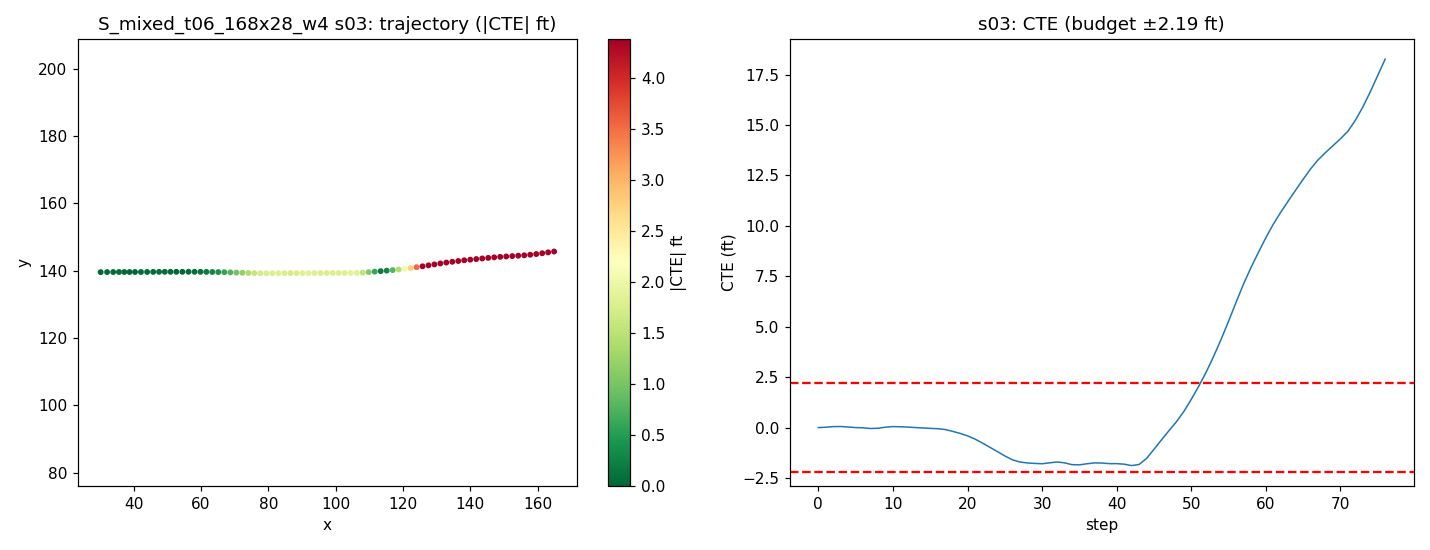

The table this chart was drawn from, first rows:
step, time_sec, nn_steer, expert_steer, cte_m, cte_ft, speed_mph, x, y, yaw
0, 0.0, 0.00958, 0.0008254, 0.0003585, 0.001176, 21.04, 30.2, 139.6, 0.1948
1, 0.2, -0.0005207, -0.007086, 0.0062, 0.02034, 21.14, 32.11, 139.6, 0.4392
2, 0.4, -0.01296, -0.01196, 0.01565, 0.05136, 19.77, 33.94, 139.6, 0.5333
3, 0.6, -0.008557, -0.004607, 0.01705, 0.05593, 18.33, 35.63, 139.6, 0.2196
4, 0.8, 0.002681, 0.004214, 0.009353, 0.03068, 17.39, 37.22, 139.6, -0.1059
5, 1.0, 0.007693, 0.006044, 0.0006057, 0.001987, 17.56, 38.77, 139.6, -0.123
6, 1.2, -0.0117, 0.005069, -0.003141, -0.0103, 18.97, 40.4, 139.6, 0.09028
7, 1.4, 0.02672, 0.01428, -0.01314, -0.04312, 20.26, 42.17, 139.6, -0.1532
8, 1.6, 0.003086, -0.001363, -0.009532, -0.03127, 20.47, 44, 139.6, 0.4396
9, 1.8, -0.01426, -0.01441, 0.006723, 0.02206, 19.87, 45.8, 139.6, 0.8017
10, 2.0, -0.01194, -0.00973, 0.01612, 0.05287, 19.16, 47.54, 139.6, 0.4937
11, 2.2, 0.00387, 0.0001367, 0.01339, 0.04392, 18.85, 49.24, 139.6, 0.05794
12, 2.4, -0.004335, 0.001755, 0.008528, 0.02798, 19.17, 50.93, 139.6, 0.03487
13, 2.6, 0.004746, 0.007168, 0.001274, 0.00418, 19.82, 52.68, 139.6, -0.04626
14, 2.8, -0.002873, 0.007281, -0.004662, -0.0153, 20.24, 54.47, 139.6, 0.0373
15, 3.0, 0.00302, 0.009985, -0.01081, -0.03548, 20.19, 56.29, 139.6, 0.008699
16, 3.2, -0.01257, 0.009848, -0.01588, -0.0521, 19.88, 58.08, 139.7, 0.05904
17, 3.4, -0.01726, 0.01919, -0.02799, -0.09182, 19.61, 59.84, 139.6, -0.2332
18, 3.6, 0.007028, 0.03709, -0.05606, -0.1839, 19.57, 61.59, 139.6, -0.7995
19, 3.8, -0.01214, 0.04189, -0.08668, -0.2844, 19.77, 63.35, 139.6, -0.7972
20, 4.0, -0.007984, 0.05217, -0.1242, -0.4076, 20.01, 65.13, 139.6, -1.052
21, 4.2, -0.01171, 0.06467, -0.1724, -0.5657, 20.12, 66.92, 139.5, -1.383
22, 4.4, 0.0006461, 0.1762, -0.2323, -0.7621, 20.05, 68.72, 139.5, -1.78
23, 4.6, 0.0004321, 0.1884, -0.2968, -0.9739, 19.92, 70.5, 139.4, -1.891
24, 4.8, -0.002103, 0.1928, -0.3614, -1.186, 19.84, 72.28, 139.4, -1.881
25, 5.0, 0.01404, 0.1961, -0.4274, -1.402, 19.86, 74.05, 139.3, -1.931
26, 5.2, 0.02809, 0.1877, -0.4851, -1.591, 19.95, 75.83, 139.3, -1.588
27, 5.4, 0.01095, 0.1633, -0.5186, -1.702, 20.03, 77.62, 139.2, -0.7168
28, 5.6, 0.0008759, 0.142, -0.5331, -1.749, 20.05, 79.41, 139.2, -0.1336
29, 5.8, 0.001575, 0.1289, -0.5406, -1.774, 20.01, 81.2, 139.2, 0.02052
30, 6.0, 0.02616, 0.1181, -0.5455, -1.79, 19.96, 82.99, 139.2, 0.07848
31, 6.2, -0.01646, 0.09418, -0.5318, -1.745, 19.93, 84.77, 139.2, 0.7713
32, 6.4, -0.03156, 0.2253, -0.5186, -1.701, 19.95, 86.55, 139.3, 0.6145
33, 6.6, -0.002658, 0.226, -0.5316, -1.744, 19.98, 88.34, 139.3, -0.3553
34, 6.8, 0.04148, 0.2204, -0.5591, -1.834, 20.02, 90.13, 139.2, -0.7574
35, 7.0, 0.005669, 0.1793, -0.5622, -1.844, 20.01, 91.92, 139.2, 0.2648
36, 7.2, -0.01119, 0.146, -0.5459, -1.791, 20, 93.7, 139.3, 0.8362
37, 7.4, -0.01726, 0.1324, -0.5327, -1.748, 19.98, 95.49, 139.3, 0.6288
38, 7.6, -0.0009459, 0.1308, -0.5343, -1.753, 19.98, 97.28, 139.3, 0.07007
39, 7.8, 0.01605, 0.1253, -0.5437, -1.784, 19.99, 99.06, 139.3, -0.1391
40, 8.0, -0.02049, 0.1086, -0.544, -1.785, 20, 100.9, 139.3, 0.2573
41, 8.2, -0.008442, 0.2691, -0.552, -1.811, 20, 102.6, 139.3, -0.1096
42, 8.4, 0.0632, 0.2567, -0.5731, -1.88, 20, 104.4, 139.3, -0.5316
43, 8.6, 0.07704, 0.1911, -0.5568, -1.827, 19.97, 106.2, 139.3, 0.9811
44, 8.8, 0.02103, 0.08346, -0.4659, -1.529, 19.96, 108, 139.4, 3.581
45, 9.0, -0.01554, -0.0002103, -0.3277, -1.075, 20, 109.8, 139.6, 4.945
46, 9.2, -0.00109, -0.04159, -0.1857, -0.6093, 20.02, 111.6, 139.7, 4.805
47, 9.4, -0.004702, -0.07327, -0.04738, -0.1554, 20.03, 113.3, 139.8, 4.632
48, 9.6, 0.03557, -0.09824, 0.08721, 0.2861, 20.02, 115.1, 140, 4.489
49, 9.8, 0.02114, -0.1394, 0.243, 0.7974, 19.99, 116.9, 140.2, 5.357
50, 10.0, 0.007493, -0.3572, 0.4265, 1.399, 19.98, 118.7, 140.3, 6.267
51, 10.2, 0.01449, -0.3986, 0.6252, 2.051, 19.99, 120.5, 140.5, 6.701
52, 10.4, 0.02581, -0.4281, 0.8387, 2.752, 20.01, 122.2, 140.8, 7.17
53, 10.6, 0.01269, -0.455, 1.076, 3.531, 20.01, 124, 141, 7.994
54, 10.8, 0.01375, -0.4706, 1.333, 4.375, 20.01, 125.8, 141.3, 8.6
55, 11.0, 0.005882, -0.4785, 1.607, 5.271, 20, 127.5, 141.6, 9.105
56, 11.2, -0.01526, -0.4793, 1.89, 6.202, 19.99, 129.3, 141.8, 9.409
57, 11.4, -0.03355, -0.4698, 2.167, 7.11, 19.99, 131.1, 142.1, 9.082
58, 11.6, -0.01019, -0.4511, 2.417, 7.929, 19.99, 132.8, 142.4, 8.062
59, 11.8, 0.0009034, -0.6733, 2.646, 8.68, 20, 134.6, 142.6, 7.443
... 17 more rows
